Run: headless pygame with SDL's dummy video driver; simulated clock (each Clock.tick advances the game by its frame time, no real sleeping); random seed 0; keys injected as events and as key.get_pressed() state; no mouse input.
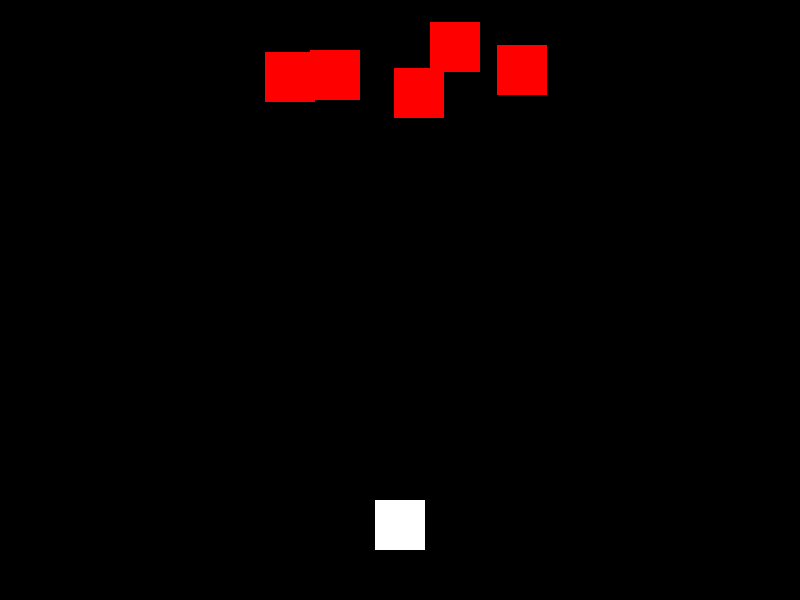
Frame 1 of 4 · flips 1–60 · no input
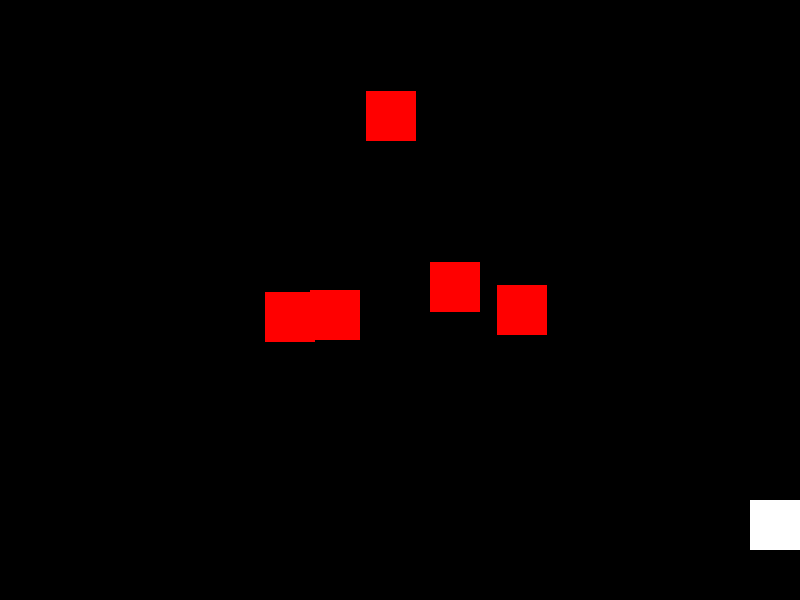
Frame 2 of 4 · flips 61–180 · tapped SPACE, RETURN · held RIGHT (→), D
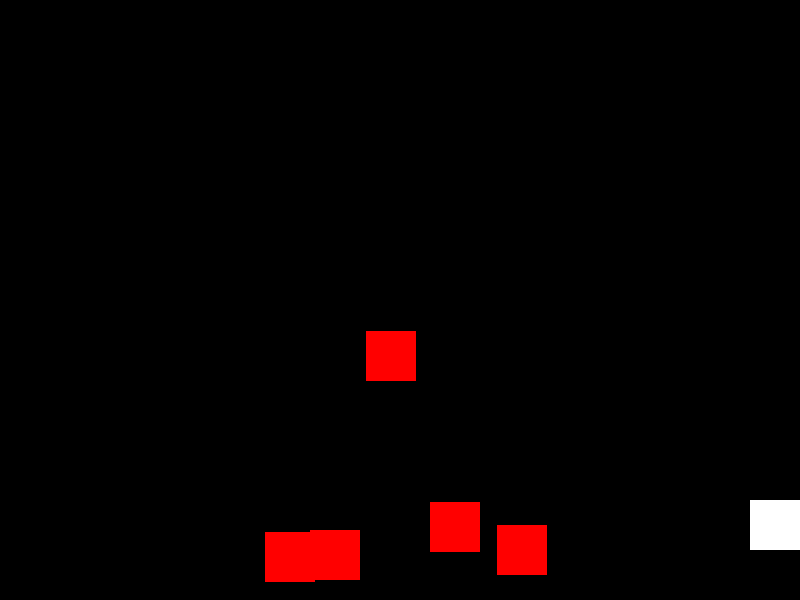
Frame 3 of 4 · flips 181–300 · held DOWN (↓), S
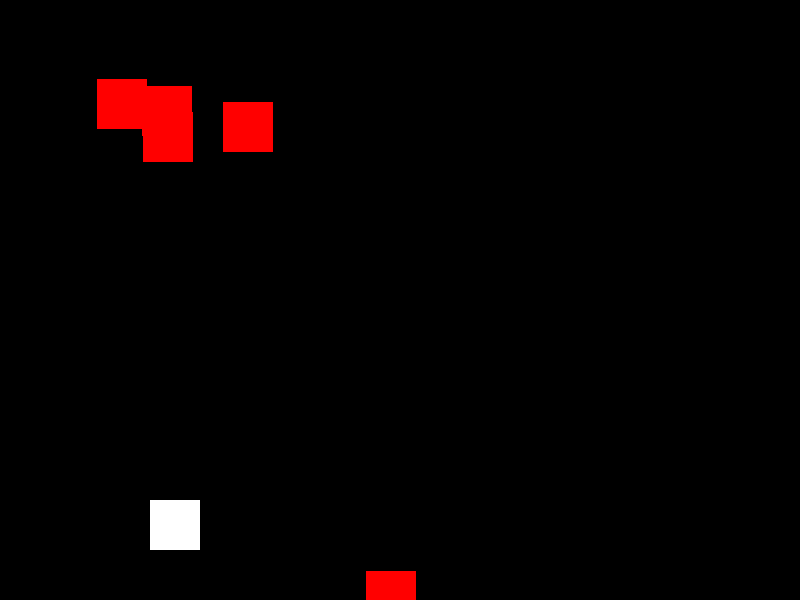
Frame 4 of 4 · flips 301–420 · held LEFT (←), A, UP (↑), W

The pygame program that drew these frames:

import pygame
import random
import sys

# Inicializar pygame
pygame.init()

# Pantalla
ANCHO, ALTO = 800, 600
pantalla = pygame.display.set_mode((ANCHO, ALTO))
pygame.display.set_caption("🚀 Juego de Nave")

# Colores
NEGRO = (0, 0, 0)
BLANCO = (255, 255, 255)
ROJO = (255, 0, 0)

# Jugador (nave)
nave = pygame.Rect(375, 500, 50, 50)
vel_nave = 5

# Balas
balas = []
vel_bala = 7

# Enemigos
enemigos = []
vel_enemigo = 2

def crear_enemigos():
    for _ in range(5):
        x = random.randint(0, ANCHO - 50)
        y = random.randint(-100, -40)
        enemigos.append(pygame.Rect(x, y, 50, 50))

crear_enemigos()

# Bucle del juego
reloj = pygame.time.Clock()
jugando = True

while jugando:
    reloj.tick(60)
    pantalla.fill(NEGRO)

    # Eventos
    for evento in pygame.event.get():
        if evento.type == pygame.QUIT:
            jugando = False

        if evento.type == pygame.KEYDOWN:
            if evento.key == pygame.K_SPACE:
                bala = pygame.Rect(nave.centerx - 2, nave.top, 5, 10)
                balas.append(bala)

    # Movimiento de la nave
    teclas = pygame.key.get_pressed()
    if teclas[pygame.K_LEFT] and nave.left > 0:
        nave.x -= vel_nave
    if teclas[pygame.K_RIGHT] and nave.right < ANCHO:
        nave.x += vel_nave

    # Movimiento de balas
    for bala in balas[:]:
        bala.y -= vel_bala
        if bala.bottom < 0:
            balas.remove(bala)

    # Movimiento de enemigos
    for enemigo in enemigos[:]:
        enemigo.y += vel_enemigo
        if enemigo.top > ALTO:
            enemigos.remove(enemigo)
            enemigos.append(pygame.Rect(random.randint(0, ANCHO - 50), random.randint(-100, -40), 50, 50))

    # Colisiones
    for enemigo in enemigos[:]:
        for bala in balas[:]:
            if enemigo.colliderect(bala):
                enemigos.remove(enemigo)
                balas.remove(bala)
                enemigos.append(pygame.Rect(random.randint(0, ANCHO - 50), random.randint(-100, -40), 50, 50))
                break

    # Dibujar
    pygame.draw.rect(pantalla, BLANCO, nave)
    for bala in balas:
        pygame.draw.rect(pantalla, BLANCO, bala)
    for enemigo in enemigos:
        pygame.draw.rect(pantalla, ROJO, enemigo)

    pygame.display.flip()

pygame.quit()
sys.exit()
